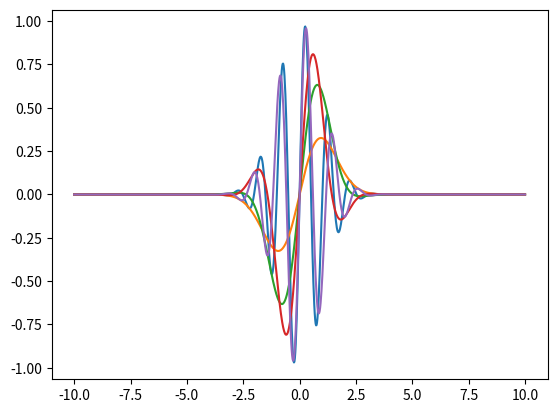

Write Python code to recreate this figure.
import numpy as np
import matplotlib.pyplot as plt 

cantidad_muestras=1000# cantidad de valores tiempo
x= np.linspace (-10,10,cantidad_muestras)
h= [np.exp(-x*x/2) * np.sin(x*0.99*2*np.pi), np.exp(-x*x/2) * np.sin(x*0.09*2*np.pi), np.exp(-x*x/2) * np.sin(x*0.21*2*np.pi), np.exp(-x*x/2) * np.sin(x*0.35*2*np.pi), np.exp(-x*x/2) * np.sin(x*0.85*2*np.pi)]  

for i in range(5):
    plt.plot(x,(h[i]))


plt.show()
